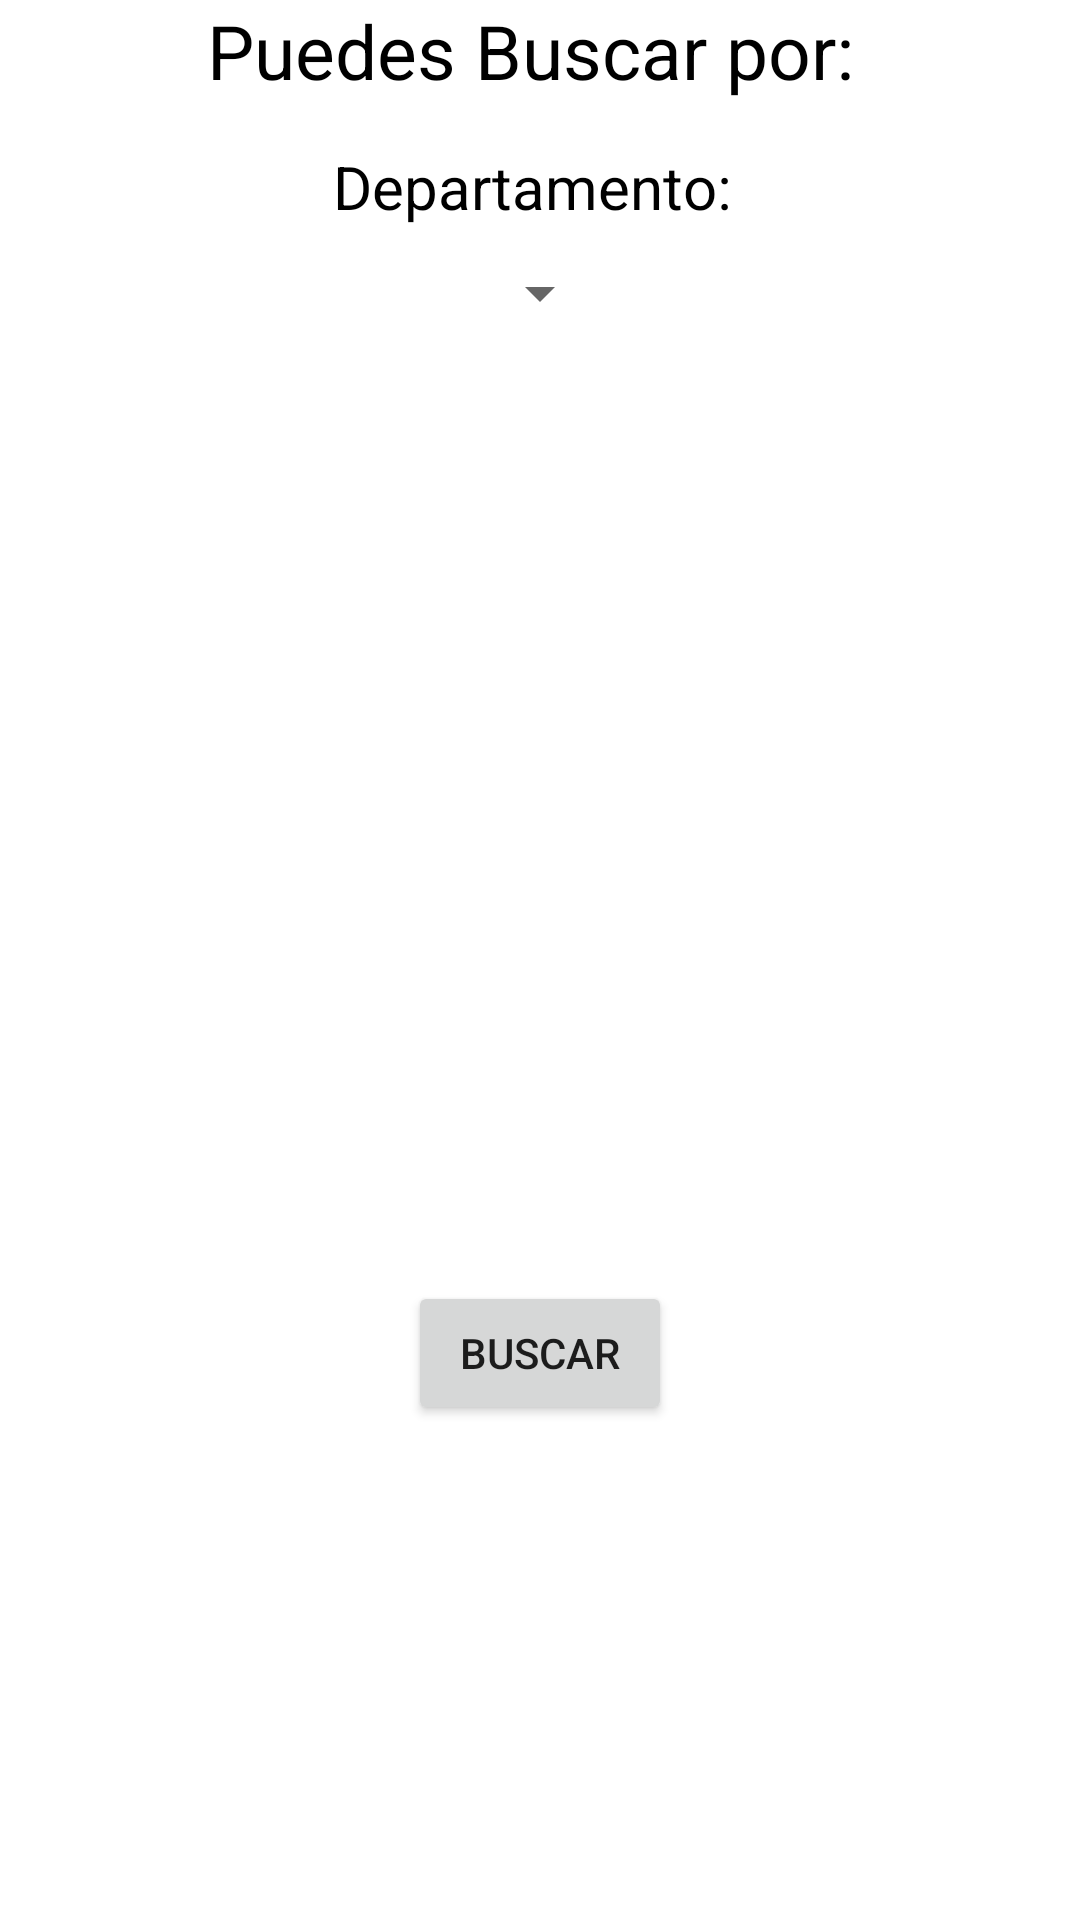

This screen was rendered from an Android layout file. Write that file and the resources it references.
<!-- AndroidManifest.xml: application theme Theme.DonApp -->
<!-- res/layout/fragment_second.xml -->
<?xml version="1.0" encoding="utf-8"?>
<androidx.constraintlayout.widget.ConstraintLayout
    xmlns:android="http://schemas.android.com/apk/res/android"
    xmlns:app="http://schemas.android.com/apk/res-auto"
    xmlns:tools="http://schemas.android.com/tools"
    android:layout_width="match_parent"
    android:layout_height="match_parent"
    tools:context=".SecondFragment">

    <TextView
        android:id="@+id/textview_second"
        android:layout_width="wrap_content"
        android:layout_height="wrap_content"
        android:textColor="@color/black"
        android:text="Puedes Buscar por: "
        android:textSize="25dp"
        app:layout_constraintTop_toTopOf="parent"
        app:layout_constraintStart_toStartOf="parent"
        app:layout_constraintEnd_toEndOf="parent"
        />

    <TextView
        android:id="@+id/textview_dep"
        android:layout_width="wrap_content"
        android:layout_height="wrap_content"
        android:layout_marginTop="15dp"
        android:text="Departamento: "
        android:textColor="@color/black"
        android:textSize="20dp"
        app:layout_constraintEnd_toEndOf="parent"
        app:layout_constraintStart_toStartOf="parent"
        app:layout_constraintTop_toBottomOf="@id/textview_second" />

    <Spinner
        android:id="@+id/spinner_dep"
        android:layout_width="wrap_content"
        android:layout_height="wrap_content"
        android:layout_marginTop="10dp"
        android:textAlignment="viewStart"
        app:layout_constraintEnd_toEndOf="parent"
        app:layout_constraintStart_toStartOf="parent"
        app:layout_constraintTop_toBottomOf="@id/textview_dep" />
    <TextView
        android:id="@+id/textview_cit"
        android:layout_width="wrap_content"
        android:layout_height="wrap_content"
        android:layout_marginTop="15dp"
        android:text="Ciudad: "
        android:textColor="@color/black"
        android:textSize="20dp"
        android:visibility="invisible"
        app:layout_constraintEnd_toEndOf="parent"
        app:layout_constraintStart_toStartOf="parent"
        app:layout_constraintTop_toBottomOf="@id/spinner_dep" />

    <Spinner
        android:id="@+id/spinner_cit"
        android:layout_width="wrap_content"
        android:layout_height="wrap_content"
        android:layout_marginTop="10dp"
        android:textAlignment="viewStart"
        android:visibility="invisible"
        app:layout_constraintStart_toStartOf="parent"
        app:layout_constraintEnd_toEndOf="parent"
        app:layout_constraintTop_toBottomOf="@id/textview_cit" />

    <TextView
        android:id="@+id/textview_oth"
        android:layout_width="wrap_content"
        android:layout_height="wrap_content"
        android:layout_marginTop="15dp"
        android:text="Localidad/Barrio/Vereda: "
        android:textColor="@color/black"
        android:textSize="20dp"
        android:visibility="invisible"
        app:layout_constraintEnd_toEndOf="parent"
        app:layout_constraintStart_toStartOf="parent"
        app:layout_constraintTop_toBottomOf="@id/spinner_cit" />


    <Spinner
        android:id="@+id/spinner_oth"
        android:layout_width="wrap_content"
        android:layout_height="wrap_content"
        android:layout_marginTop="10dp"
        android:textAlignment="viewStart"
        android:visibility="invisible"
        app:layout_constraintStart_toStartOf="parent"
        app:layout_constraintEnd_toEndOf="parent"
        app:layout_constraintTop_toBottomOf="@id/textview_oth" />


    <Button
        android:id="@+id/button_second"
        android:layout_width="wrap_content"
        android:layout_height="wrap_content"
        android:text="Buscar"
        app:layout_constraintTop_toBottomOf="@id/spinner_oth"
        app:layout_constraintStart_toStartOf="parent"
        app:layout_constraintEnd_toEndOf="parent"
        app:layout_constraintBottom_toBottomOf="parent"
        />
</androidx.constraintlayout.widget.ConstraintLayout>
<!-- resources referenced by this layout -->
<resources>
  <style name="Theme.DonApp" parent="Theme.MaterialComponents.DayNight.DarkActionBar">
          
          <item name="colorPrimary">@color/purple_500</item>
          <item name="colorPrimaryVariant">@color/purple_700</item>
          <item name="colorOnPrimary">@color/white</item>
          
          <item name="colorSecondary">@color/teal_200</item>
          <item name="colorSecondaryVariant">@color/teal_700</item>
          <item name="colorOnSecondary">@color/black</item>
          
          <item name="android:statusBarColor">?attr/colorPrimaryVariant</item>
          
      </style>
  <!-- not gathered from this repository: default colours our renderer supplied (Android Studio template values) -->
  <color name="purple_500">#FF6200EE</color>
  <color name="purple_700">#FF3700B3</color>
  <color name="teal_200">#FF03DAC5</color>
  <color name="teal_700">#FF018786</color>
  <color name="black">#FF000000</color>
  <color name="white">#FFFFFFFF</color>
</resources>
